12-way image classification set "indian_spices" from GitHub (lipika1911/mp); label vocabulary: caraway seeds, cinnamon stick, cloves, coriander seeds, cumin seeds, dry ginger, dry red chilly, fennel seeds, green cardamom, nutmeg, star anise, stone flowers.

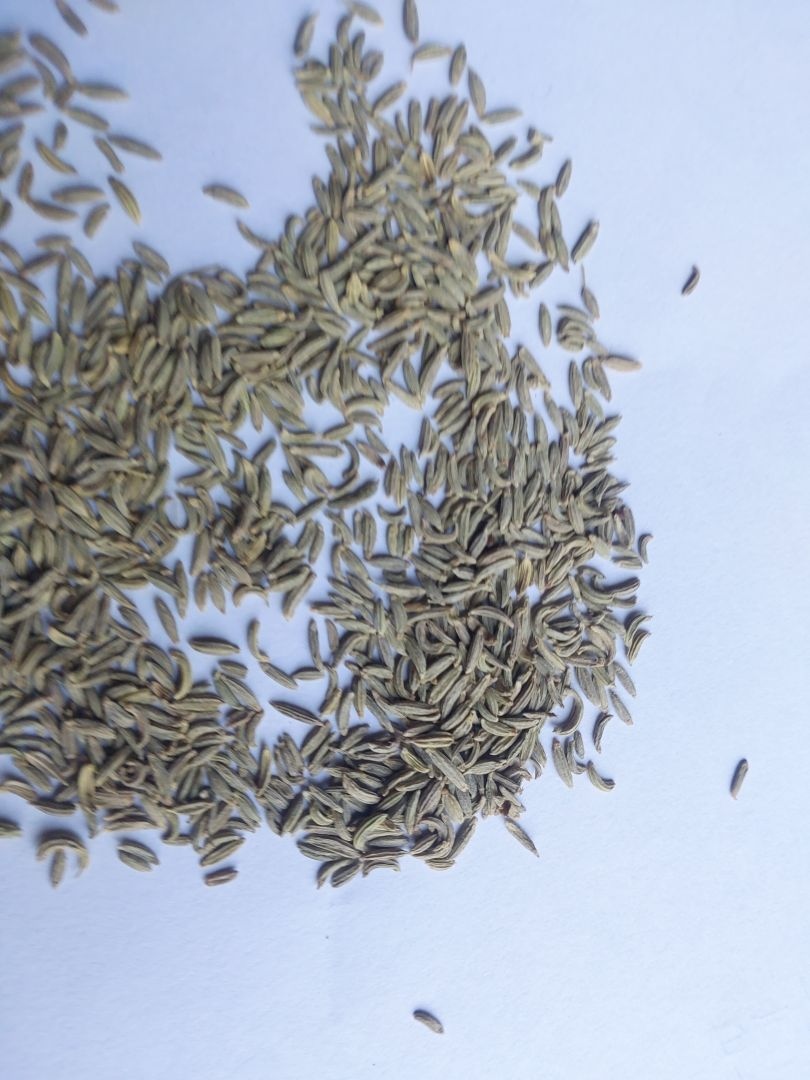
Label: fennel seeds

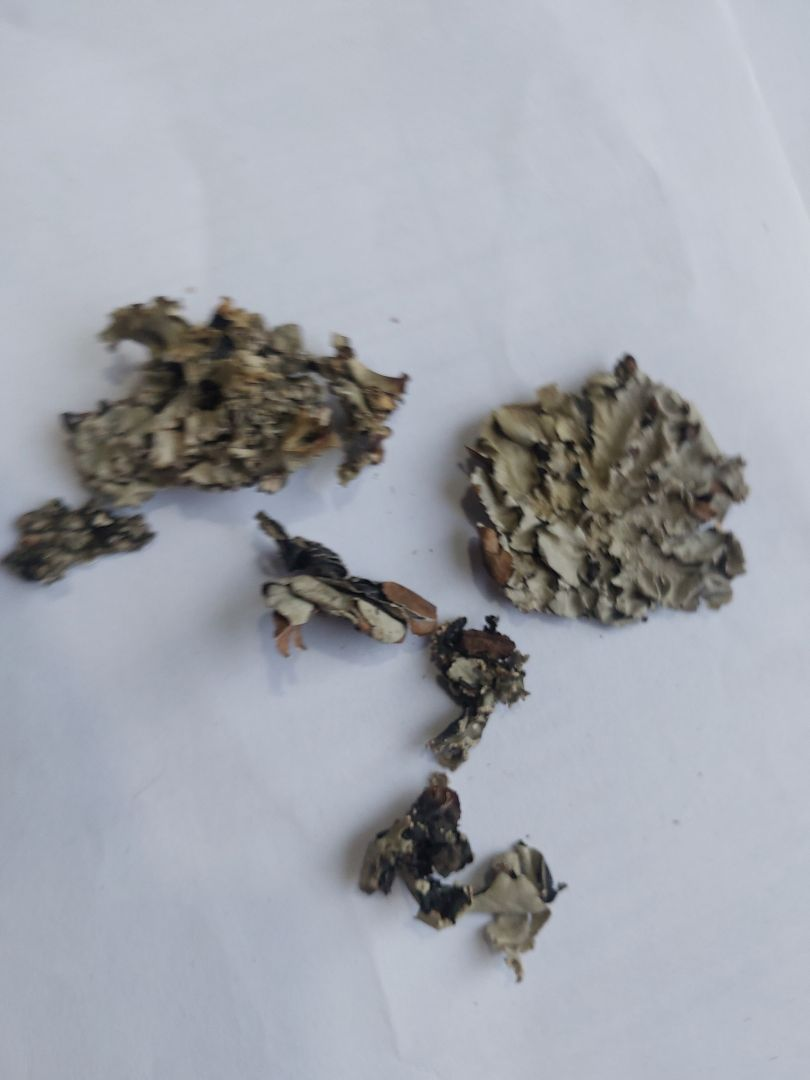
Label: stone flowers

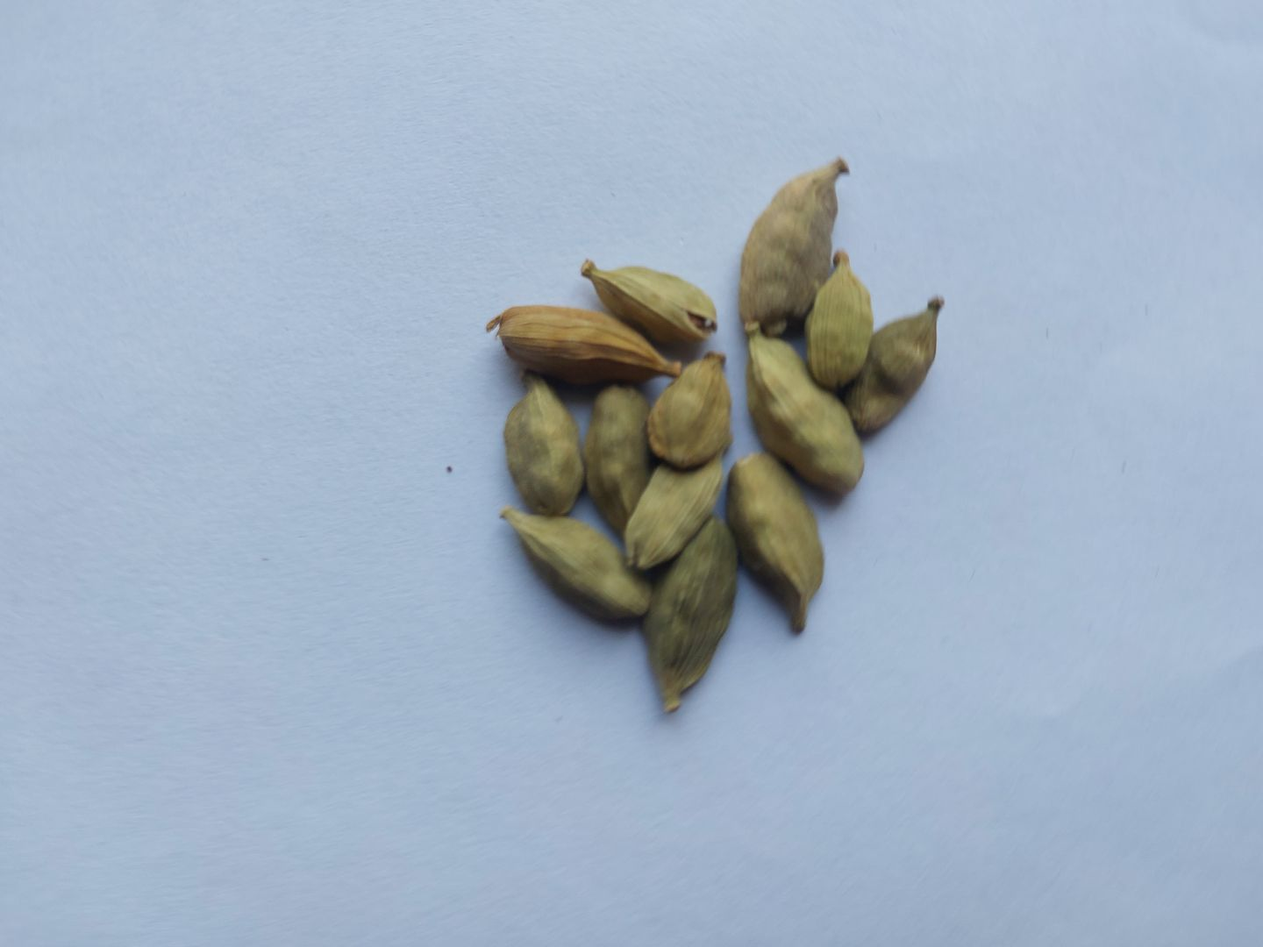
Label: green cardamom

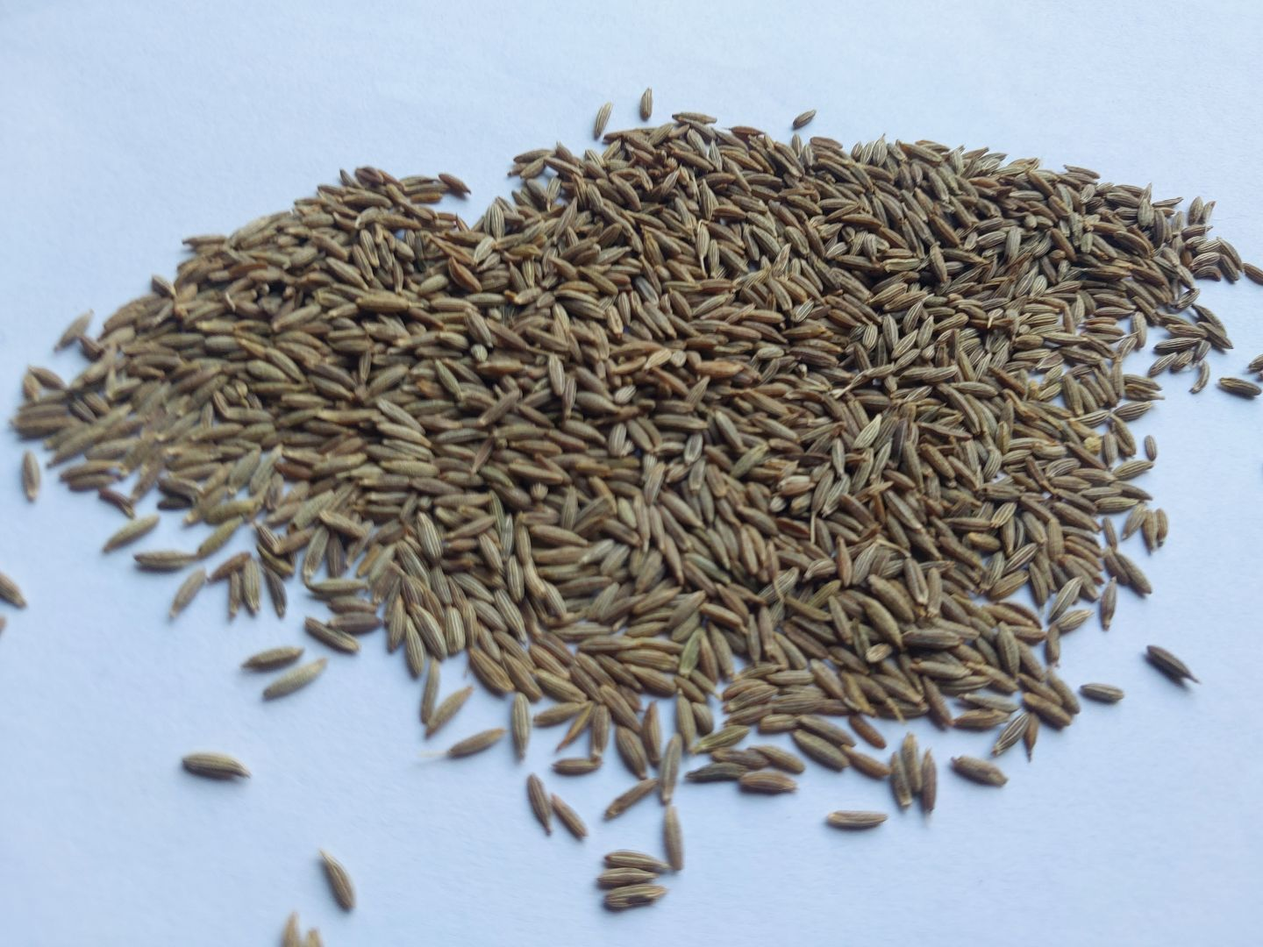
Label: cumin seeds

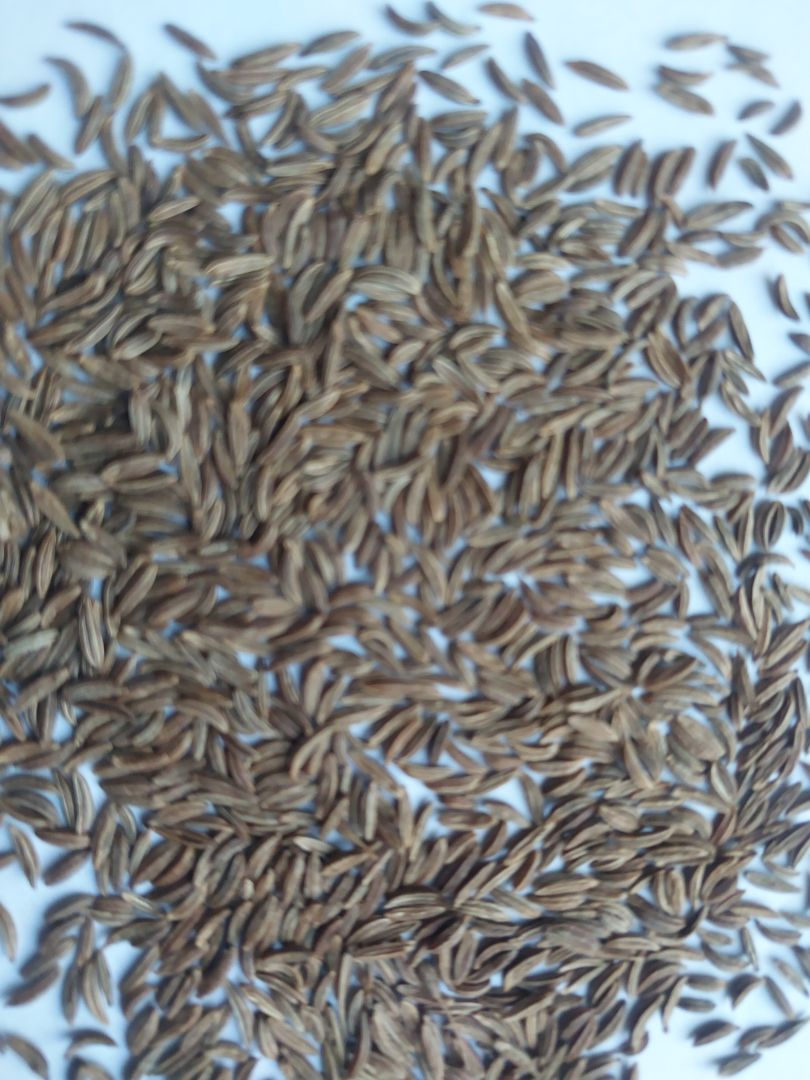
Label: caraway seeds

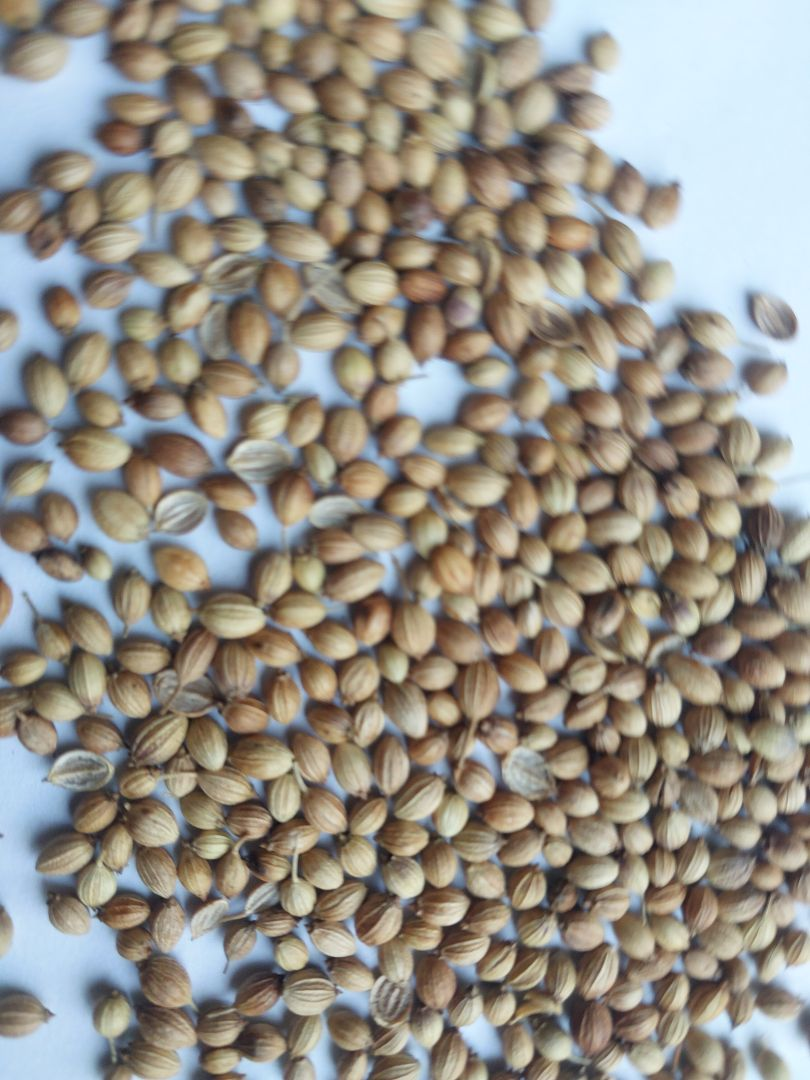
Label: coriander seeds
